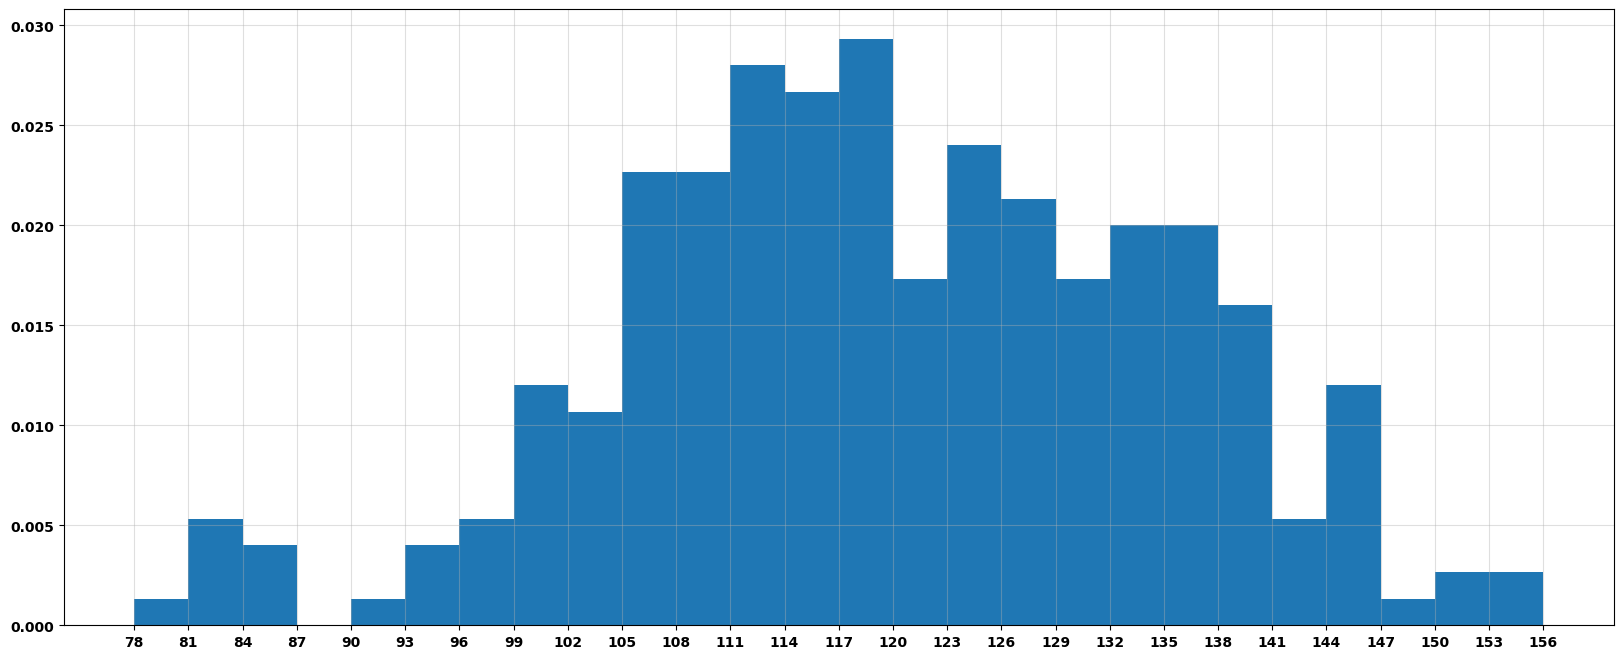

Write Python code to recreate this figure.
import matplotlib
from matplotlib import pyplot as plt

# 数据分组： 总数<100, 分成 5-12 组

# 显示中文
# Windows/Linus
font = {'family' : 'MicroSoft Yahei', 'weight': 'bold'}
matplotlib.rc("font", **font)


a=[131,  98, 125, 131, 124, 139, 131, 117, 128, 108, 135, 138, 131, 102, 107, 114, 119, 128, 121, 142, 127, 130, 124, 101, 110, 116, 117, 110, 128, 128, 115,  99, 136, 126, 134,  95, 138, 117, 111,78, 132, 124, 113, 150, 110, 117,  86,  95, 144, 105, 126, 130,126, 130, 126, 116, 123, 106, 112, 138, 123,  86, 101,  99, 136,123, 117, 119, 105, 137, 123, 128, 125, 104, 109, 134, 125, 127,105, 120, 107, 129, 116, 108, 132, 103, 136, 118, 102, 120, 114,105, 115, 132, 145, 119, 121, 112, 139, 125, 138, 109, 132, 134,156, 106, 117, 127, 144, 139, 139, 119, 140,  83, 110, 102,123,107, 143, 115, 136, 118, 139, 123, 112, 118, 125, 109, 119, 133,112, 114, 122, 109, 106, 123, 116, 131, 127, 115, 118, 112, 135,115, 146, 137, 116, 103, 144,  83, 123, 111, 110, 111, 100, 154,136, 100, 118, 119, 133, 134, 106, 129, 126, 110, 111, 109, 141,120, 117, 106, 149, 122, 122, 110, 118, 127, 121, 114, 125, 126,114, 140, 103, 130, 141, 117, 106, 114, 121, 114, 133, 137,  92,121, 112, 146,  97, 137, 105,  98, 117, 112,  81,  97, 139, 113,134, 106, 144, 110, 137, 137, 111, 104, 117, 100, 111, 101, 110,105, 129, 137, 112, 120, 113, 133, 112,  83,  94, 146, 133, 101,131, 116, 111,  84, 137, 115, 122, 106, 144, 109, 123, 116, 111,111, 133, 150]

d = 3 # 组距
num_bins = (max(a)-min(a))//d # 计算组数

# 设置图片 大小 20x8
plt.figure(figsize=(20, 8), dpi=80)
plt.hist(a, num_bins, density=True)

# 设置刻度
plt.xticks(range(min(a), max(a)+d, d))

plt.grid(alpha=0.4)
plt.show()